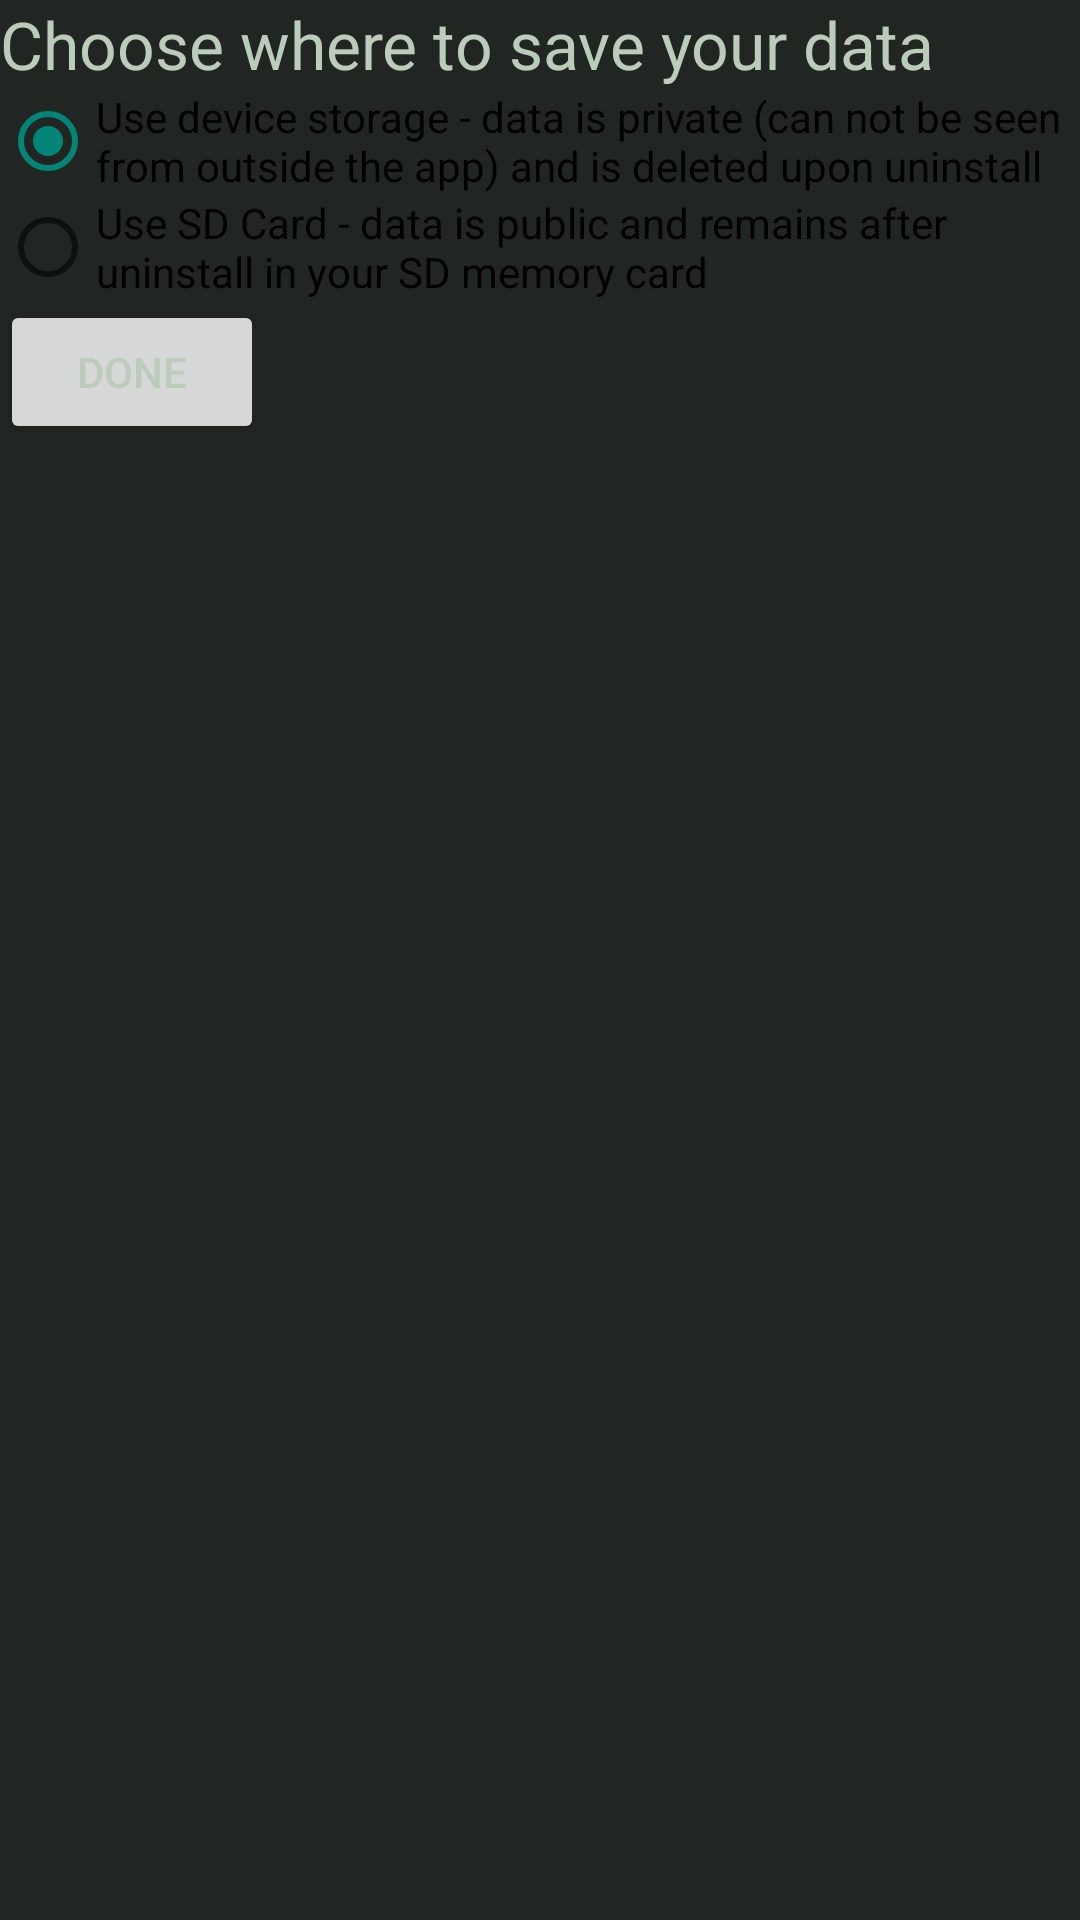

Write the Android layout XML for this screen, with the resource values it uses.
<!-- AndroidManifest.xml: application theme AppTheme -->
<!-- res/layout/activity_choose_save_data_location.xml -->
<?xml version="1.0" encoding="utf-8"?>
<LinearLayout xmlns:android="http://schemas.android.com/apk/res/android"
    android:orientation="vertical" android:layout_width="match_parent"
    android:layout_height="match_parent">

    <TextView
        android:layout_width="wrap_content"
        android:layout_height="wrap_content"
        android:textAppearance="?android:attr/textAppearanceLarge"
        android:text="@string/title_saveLocation"
        android:id="@+id/title_saveDataLocation" />

    <RadioGroup
        android:layout_height="wrap_content"
        android:layout_width="fill_parent">

        <RadioButton
            android:layout_height="wrap_content"
            android:layout_width="fill_parent"
            android:text="@string/radio_button_use_device_storage"
            android:checked="true"
            android:id="@+id/radioButton_useDeviceStorage" />

        <RadioButton
            android:layout_width="wrap_content"
            android:layout_height="wrap_content"
            android:text="@string/radio_button_use_sd_card"
            android:id="@+id/radioButton_use_sd_card"
            android:checked="false" />
    </RadioGroup>

    <Button
        android:layout_width="wrap_content"
        android:layout_height="wrap_content"
        android:text="@string/button_saveLocationChosen"
        android:id="@+id/button_saveLocationChosen" />

</LinearLayout>
<!-- resources referenced by this layout -->
<resources>
  <string name="button_saveLocationChosen">Done</string>
  <string name="radio_button_use_device_storage">
          Use device storage - data is private
          (can not be seen from outside the app) and is deleted upon uninstall</string>
  <string name="radio_button_use_sd_card">
          Use SD Card - data is public and remains after uninstall in your SD
          memory card</string>
  <string name="title_saveLocation">Choose where to save your data</string>
  <style name="AppTheme" parent="Theme.AppCompat.Light.DarkActionBar">
          <item name="android:textColor">#bbccbb</item>
          <item name="android:background">#222622</item>
      </style>
</resources>
